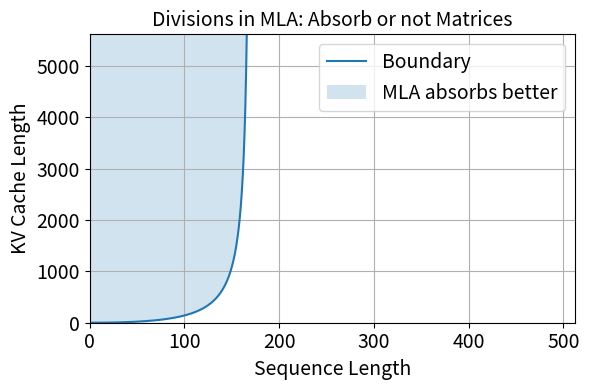

Reproduce this figure in Python.
# illustration https://zhuanlan.zhihu.com/p/1941992212989732340
import numpy as np
import matplotlib.pyplot as plt

def y_boundary(x):
    return (3.0 * x**2) / (512.0 - 3.0 * x)

x_max_plot = 512
x_asymptote = 512.0 / 3.0  # ≈170.6667

x = np.linspace(0.0, x_max_plot, 5000)

mask_valid = x < x_asymptote
x_valid = x[mask_valid]

y_b_valid = y_boundary(x_valid)

x_ref = x_asymptote * 0.97
y_ref = y_boundary(x_ref)
y_top = float(y_ref) * 1.05 if np.isfinite(y_ref) and y_ref > 0 else 1e6

TITLE_FONTSIZE = 14
LABEL_FONTSIZE = 14
TICK_FONTSIZE = 14
LEGEND_FONTSIZE = 14

plt.figure(figsize=(6, 4))
ax = plt.gca()

# plt.plot(x_valid, y_b_valid, label=r"Boundary: $512y = 3x^2 + 3xy$")
plt.plot(x_valid, y_b_valid, label=r"Boundary")

y_fill_top = np.full_like(x_valid, y_top)
plt.fill_between(x_valid, y_b_valid, y_fill_top,
                 where=(y_fill_top > y_b_valid),
                 alpha=0.2, label="MLA absorbs better")

# plt.axvline(x_asymptote, linestyle="--")
# plt.text(x_asymptote * 1.01, y_top * 0.85,
#          r"$x=\frac{512}{3}$ Asymptote",
#          rotation=90, va="top")
# plt.text(x_asymptote + (x_max_plot - x_asymptote) * 0.25,
#          y_top * 0.15,
#          "No feasible region for inequality\nwhen x ≥ 512/3 (with y ≥ 0)",
#          ha="center")

plt.xlim(0, x_max_plot)
plt.ylim(0, y_top)
plt.xlabel("Sequence Length", fontsize=LABEL_FONTSIZE)
plt.ylabel("KV Cache Length", fontsize=LABEL_FONTSIZE)
# plt.title("512y > 3x^2 + 3xy Region (x, y ≥ 0, matmul-only)")
plt.title("Divisions in MLA: Absorb or not Matrices", fontsize=TITLE_FONTSIZE)
plt.legend(fontsize=LEGEND_FONTSIZE)
ax.tick_params(axis="both", which="both", labelsize=TICK_FONTSIZE)
plt.grid(True)
plt.tight_layout()

plt.savefig("compare_absorb_or_not.png", dpi=300)
